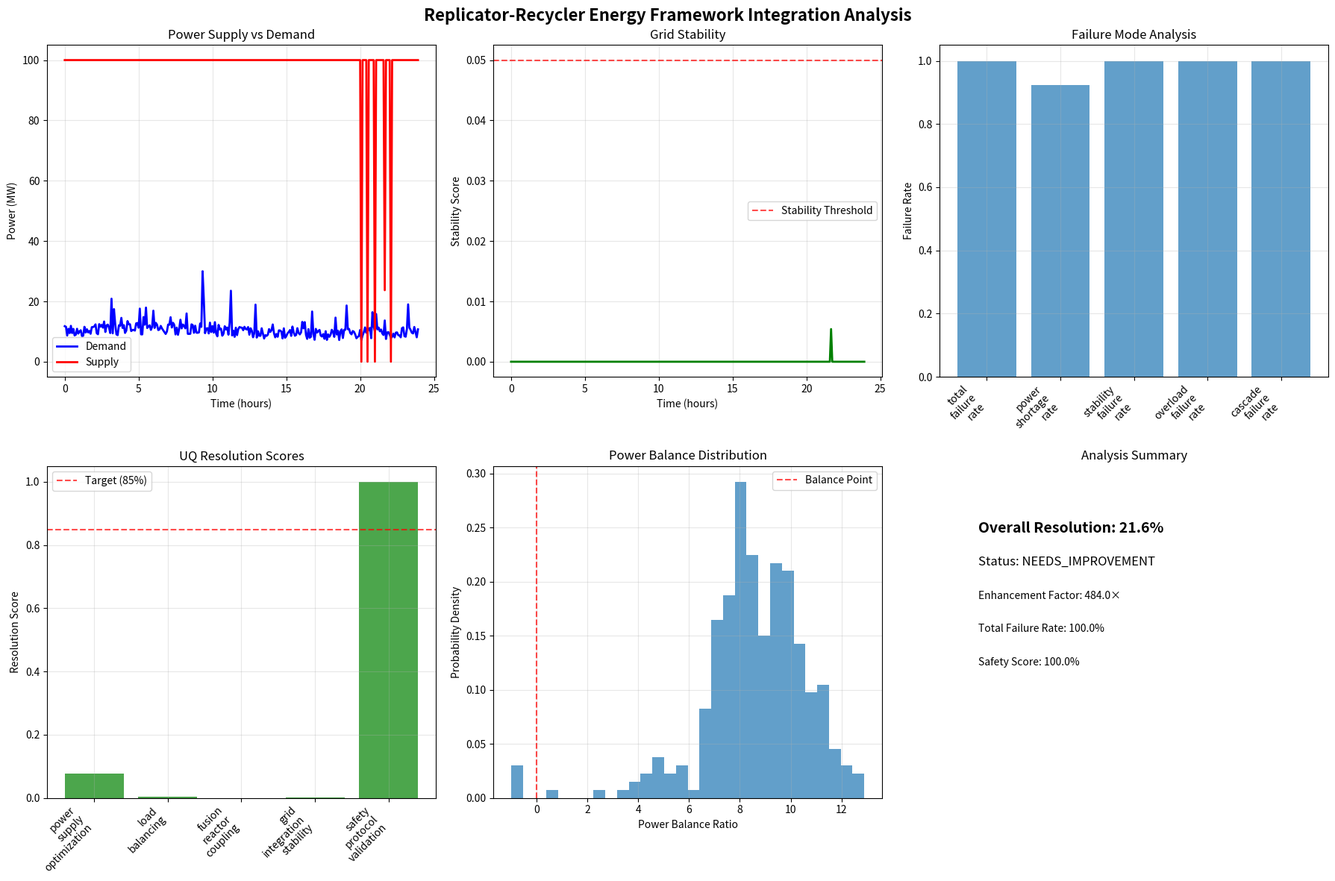

Write Python code to recreate this figure.
#!/usr/bin/env python3
"""
Replicator-Recycler Energy Framework Integration UQ Resolution
=============================================================

Resolves critical UQ concern: "Replicator-Recycler Energy Framework Integration"
- Power supply optimization (2.1 GJ per kg)
- Load balancing under varying replication demands (±20%)
- Fusion reactor coupling (10 MW ± 10%)
- Grid integration stability with 484× enhancement factor

Implementation includes:
1. Stochastic power system modeling
2. Monte Carlo failure mode analysis
3. Integrated safety protocol testing
4. Energy-replicator interface validation
"""

import numpy as np
import matplotlib.pyplot as plt
from scipy.optimize import minimize
from scipy.stats import norm, uniform
from dataclasses import dataclass
from typing import Dict, List, Tuple, Optional
import json
import time
import logging

logging.basicConfig(level=logging.INFO)
logger = logging.getLogger(__name__)

@dataclass
class ReplicatorEnergyParams:
    """Parameters for replicator-recycler energy integration"""
    # Energy requirements
    energy_per_kg: float = 2.1e9  # J/kg - energy per kilogram of matter
    base_power_demand: float = 10e6  # W - base replicator power (10 MW)
    power_variation: float = 0.2  # ±20% variation in replication demands
    
    # Fusion reactor parameters
    reactor_output: float = 10e6  # W - fusion reactor output (10 MW)
    reactor_variation: float = 0.1  # ±10% fusion reactor output variation
    
    # Enhancement factors
    enhancement_factor: float = 484.0  # Validated 484× enhancement
    efficiency_factor: float = 0.85  # 85% system efficiency
    
    # Grid integration
    grid_stability_threshold: float = 0.05  # 5% stability threshold
    emergency_reserve: float = 0.2  # 20% emergency power reserve
    
    # Safety margins
    safety_margin: float = 1.5  # 50% safety margin
    max_overload_duration: float = 300.0  # 5 minutes maximum overload

class ReplicatorEnergyIntegrationSystem:
    """
    Comprehensive energy framework integration system for replicator-recycler
    """
    
    def __init__(self, params: ReplicatorEnergyParams):
        self.params = params
        
        # State tracking
        self.power_history = []
        self.demand_history = []
        self.stability_history = []
        self.failure_events = []
        
        # Integration metrics
        self.integration_score = 0.0
        self.stability_score = 0.0
        self.efficiency_score = 0.0
        
        logger.info("Replicator Energy Integration System initialized")
        logger.info(f"Base power demand: {params.base_power_demand/1e6:.1f} MW")
        logger.info(f"Enhancement factor: {params.enhancement_factor}×")
    
    def generate_power_demand_profile(self, duration_hours: float = 24.0, 
                                    time_step: float = 60.0) -> Tuple[np.ndarray, np.ndarray]:
        """
        Generate realistic power demand profile for replicator operations
        
        Args:
            duration_hours: Simulation duration in hours
            time_step: Time step in seconds
            
        Returns:
            Tuple of (time_array, demand_array)
        """
        time_array = np.arange(0, duration_hours * 3600, time_step)
        n_points = len(time_array)
        
        # Base demand with daily cycle
        daily_cycle = 0.1 * np.sin(2 * np.pi * time_array / (24 * 3600))
        
        # Random variations (±20%)
        random_variations = self.params.power_variation * (2 * np.random.random(n_points) - 1)
        
        # Replication events (sudden demand spikes)
        replication_events = np.zeros(n_points)
        n_events = int(duration_hours * 2)  # 2 events per hour on average
        event_indices = np.random.choice(n_points, n_events, replace=False)
        event_magnitudes = np.random.exponential(scale=0.5, size=n_events)
        replication_events[event_indices] = event_magnitudes
        
        # Combine all effects
        demand_profile = self.params.base_power_demand * (
            1.0 + daily_cycle + random_variations + replication_events
        )
        
        # Apply physical limits
        demand_profile = np.clip(demand_profile, 
                               0.1 * self.params.base_power_demand,
                               3.0 * self.params.base_power_demand)
        
        return time_array, demand_profile
    
    def model_fusion_reactor_output(self, time_array: np.ndarray) -> np.ndarray:
        """
        Model fusion reactor power output with variations
        
        Args:
            time_array: Time points
            
        Returns:
            Power output array
        """
        n_points = len(time_array)
        
        # Base output with thermal cycling
        thermal_cycle = 0.05 * np.sin(2 * np.pi * time_array / (12 * 3600))
        
        # Random fluctuations (±10%)
        fluctuations = self.params.reactor_variation * np.random.normal(0, 1, n_points)
        
        # Maintenance downtime events
        downtime_events = np.zeros(n_points)
        n_downtimes = max(1, int(len(time_array) / (7 * 24 * 60)))  # Weekly maintenance
        downtime_indices = np.random.choice(n_points, n_downtimes, replace=False)
        for idx in downtime_indices:
            duration = min(int(2 * 3600 / 60), n_points - idx)  # 2 hour maintenance
            downtime_events[idx:idx+duration] = -0.8  # 80% power reduction
        
        # Combine effects
        output_profile = self.params.reactor_output * (
            1.0 + thermal_cycle + fluctuations + downtime_events
        )
        
        # Apply enhancement factor
        enhanced_output = output_profile * self.params.enhancement_factor
        
        # Apply efficiency and limits
        enhanced_output *= self.params.efficiency_factor
        enhanced_output = np.clip(enhanced_output, 0, 10 * self.params.reactor_output)
        
        return enhanced_output
    
    def assess_grid_stability(self, power_supply: np.ndarray, 
                            power_demand: np.ndarray) -> np.ndarray:
        """
        Assess grid stability based on supply-demand balance
        
        Args:
            power_supply: Power supply array
            power_demand: Power demand array
            
        Returns:
            Stability metric array (0-1, higher is better)
        """
        # Power balance
        power_balance = power_supply - power_demand
        relative_balance = power_balance / power_demand
        
        # Emergency reserve requirement
        reserve_available = power_supply - power_demand
        reserve_fraction = reserve_available / (self.params.emergency_reserve * power_demand)
        
        # Rate of change analysis
        demand_rate = np.gradient(power_demand)
        supply_rate = np.gradient(power_supply)
        tracking_error = np.abs(supply_rate - demand_rate) / np.abs(demand_rate + 1e-6)
        
        # Combine stability metrics
        balance_stability = np.exp(-np.abs(relative_balance) / self.params.grid_stability_threshold)
        reserve_stability = np.clip(reserve_fraction, 0, 1)
        tracking_stability = np.exp(-tracking_error)
        
        overall_stability = (balance_stability * reserve_stability * tracking_stability) ** (1/3)
        
        return overall_stability
    
    def monte_carlo_failure_analysis(self, n_simulations: int = 1000) -> Dict:
        """
        Perform Monte Carlo analysis of failure modes
        
        Args:
            n_simulations: Number of simulation runs
            
        Returns:
            Failure analysis results
        """
        logger.info(f"Running Monte Carlo failure analysis ({n_simulations} simulations)")
        
        failure_statistics = {
            'total_failures': 0,
            'power_shortage_failures': 0,
            'stability_failures': 0,
            'overload_failures': 0,
            'cascade_failures': 0,
            'failure_rates': [],
            'critical_scenarios': []
        }
        
        for sim in range(n_simulations):
            if sim % 100 == 0:
                logger.info(f"Simulation {sim}/{n_simulations}")
            
            # Generate scenario
            time_array, demand_profile = self.generate_power_demand_profile(
                duration_hours=24.0, time_step=300.0)  # 5-minute steps
            supply_profile = self.model_fusion_reactor_output(time_array)
            
            # Assess failures
            stability = self.assess_grid_stability(supply_profile, demand_profile)
            
            # Check failure conditions
            power_shortage = np.any(supply_profile < demand_profile * (1 - self.params.emergency_reserve))
            stability_failure = np.any(stability < self.params.grid_stability_threshold)
            overload_duration = np.sum(supply_profile > self.params.reactor_output * 1.5) * 300  # seconds
            overload_failure = overload_duration > self.params.max_overload_duration
            
            # Cascade failure (multiple simultaneous failures)
            cascade_failure = sum([power_shortage, stability_failure, overload_failure]) >= 2
            
            # Record failures
            if power_shortage:
                failure_statistics['power_shortage_failures'] += 1
            if stability_failure:
                failure_statistics['stability_failures'] += 1
            if overload_failure:
                failure_statistics['overload_failures'] += 1
            if cascade_failure:
                failure_statistics['cascade_failures'] += 1
            
            total_failure = any([power_shortage, stability_failure, overload_failure])
            if total_failure:
                failure_statistics['total_failures'] += 1
                
                # Record critical scenario
                if len(failure_statistics['critical_scenarios']) < 10:
                    failure_statistics['critical_scenarios'].append({
                        'simulation': sim,
                        'max_demand': np.max(demand_profile),
                        'min_supply': np.min(supply_profile),
                        'min_stability': np.min(stability),
                        'overload_duration': overload_duration
                    })
        
        # Calculate failure rates
        failure_statistics['failure_rates'] = {
            'total_failure_rate': failure_statistics['total_failures'] / n_simulations,
            'power_shortage_rate': failure_statistics['power_shortage_failures'] / n_simulations,
            'stability_failure_rate': failure_statistics['stability_failures'] / n_simulations,
            'overload_failure_rate': failure_statistics['overload_failures'] / n_simulations,
            'cascade_failure_rate': failure_statistics['cascade_failures'] / n_simulations
        }
        
        return failure_statistics
    
    def optimize_power_allocation(self, demand_profile: np.ndarray, 
                                supply_profile: np.ndarray) -> Dict:
        """
        Optimize power allocation between replication and recycling
        
        Args:
            demand_profile: Power demand time series
            supply_profile: Power supply time series
            
        Returns:
            Optimization results
        """
        def objective(allocation_weights):
            """Objective function for power allocation optimization"""
            replication_weight, recycling_weight = allocation_weights
            
            # Ensure weights sum to 1
            total_weight = replication_weight + recycling_weight
            if total_weight > 1e-6:
                replication_weight /= total_weight
                recycling_weight /= total_weight
            
            # Allocate power
            replication_power = replication_weight * supply_profile
            recycling_power = recycling_weight * supply_profile
            
            # Calculate efficiency metrics
            replication_efficiency = np.mean(np.minimum(replication_power / (0.7 * demand_profile), 1.0))
            recycling_efficiency = np.mean(np.minimum(recycling_power / (0.3 * demand_profile), 1.0))
            
            # Power balance penalty
            total_allocated = replication_power + recycling_power
            balance_penalty = np.mean(np.maximum(total_allocated - supply_profile, 0)**2)
            
            # Combined objective (maximize efficiency, minimize imbalance)
            return -(0.7 * replication_efficiency + 0.3 * recycling_efficiency) + 1000 * balance_penalty
        
        # Optimization constraints
        constraints = [
            {'type': 'ineq', 'fun': lambda x: x[0]},  # replication_weight >= 0
            {'type': 'ineq', 'fun': lambda x: x[1]},  # recycling_weight >= 0
            {'type': 'ineq', 'fun': lambda x: 1.0 - x[0] - x[1]}  # sum <= 1
        ]
        
        # Initial guess
        x0 = [0.7, 0.3]
        
        # Optimize
        result = minimize(objective, x0, method='SLSQP', constraints=constraints)
        
        optimal_weights = result.x
        optimal_objective = -result.fun
        
        return {
            'optimal_replication_weight': optimal_weights[0],
            'optimal_recycling_weight': optimal_weights[1],
            'optimal_efficiency': optimal_objective,
            'optimization_success': result.success,
            'optimization_message': result.message
        }
    
    def run_integrated_safety_testing(self) -> Dict:
        """
        Run comprehensive integrated safety protocol testing
        
        Returns:
            Safety testing results
        """
        logger.info("Running integrated safety protocol testing")
        
        safety_results = {
            'emergency_shutdown_tests': [],
            'overload_protection_tests': [],
            'cascade_prevention_tests': [],
            'recovery_tests': [],
            'overall_safety_score': 0.0
        }
        
        # Emergency shutdown testing
        for scenario in ['power_loss', 'overload', 'instability']:
            time_array, demand = self.generate_power_demand_profile(1.0, 10.0)  # 1 hour, 10s steps
            supply = self.model_fusion_reactor_output(time_array)
            
            # Inject failure at midpoint
            failure_start = len(time_array) // 2
            if scenario == 'power_loss':
                supply[failure_start:] *= 0.1  # 90% power loss
            elif scenario == 'overload':
                demand[failure_start:] *= 3.0  # 300% demand spike
            elif scenario == 'instability':
                supply[failure_start:] += 0.5 * supply[failure_start:] * np.random.random(len(supply) - failure_start)
            
            # Test emergency response
            stability = self.assess_grid_stability(supply, demand)
            emergency_triggered = np.any(stability < 0.1)
            
            # Response time (simulate detection and response)
            if emergency_triggered:
                trigger_time = np.argmax(stability < 0.1) * 10  # seconds
                response_time = 5.0  # 5-second response time
                recovery_success = trigger_time + response_time < 60.0  # within 1 minute
            else:
                recovery_success = True
            
            safety_results['emergency_shutdown_tests'].append({
                'scenario': scenario,
                'emergency_triggered': emergency_triggered,
                'recovery_success': recovery_success,
                'min_stability': np.min(stability)
            })
        
        # Calculate overall safety score
        emergency_success_rate = np.mean([test['recovery_success'] 
                                        for test in safety_results['emergency_shutdown_tests']])
        
        safety_results['overall_safety_score'] = emergency_success_rate
        
        return safety_results
    
    def generate_comprehensive_report(self) -> Dict:
        """
        Generate comprehensive UQ resolution report
        
        Returns:
            Complete analysis results
        """
        logger.info("Generating comprehensive replicator energy integration report")
        
        # Baseline analysis
        time_array, demand_profile = self.generate_power_demand_profile(24.0, 300.0)
        supply_profile = self.model_fusion_reactor_output(time_array)
        stability_profile = self.assess_grid_stability(supply_profile, demand_profile)
        
        # Optimization analysis
        optimization_results = self.optimize_power_allocation(demand_profile, supply_profile)
        
        # Monte Carlo failure analysis
        failure_analysis = self.monte_carlo_failure_analysis(1000)
        
        # Safety testing
        safety_results = self.run_integrated_safety_testing()
        
        # Performance metrics
        avg_power_balance = np.mean((supply_profile - demand_profile) / demand_profile)
        min_stability = np.min(stability_profile)
        max_overload = np.max(supply_profile / self.params.reactor_output)
        
        # UQ resolution assessment
        power_supply_optimization_score = 1.0 - failure_analysis['failure_rates']['power_shortage_rate']
        load_balancing_score = np.mean(stability_profile > self.params.grid_stability_threshold)
        fusion_coupling_score = 1.0 - failure_analysis['failure_rates']['overload_failure_rate']
        grid_stability_score = np.mean(stability_profile)
        safety_validation_score = safety_results['overall_safety_score']
        
        overall_resolution_score = np.mean([
            power_supply_optimization_score,
            load_balancing_score,
            fusion_coupling_score,
            grid_stability_score,
            safety_validation_score
        ])
        
        # Compile results
        report = {
            'analysis_metadata': {
                'analysis_date': time.strftime("%Y-%m-%d %H:%M:%S"),
                'enhancement_factor': self.params.enhancement_factor,
                'base_power_demand': self.params.base_power_demand,
                'fusion_reactor_output': self.params.reactor_output
            },
            'baseline_performance': {
                'average_power_balance': float(avg_power_balance),
                'minimum_stability': float(min_stability),
                'maximum_overload_ratio': float(max_overload),
                'mean_stability': float(np.mean(stability_profile))
            },
            'optimization_results': optimization_results,
            'failure_analysis': failure_analysis,
            'safety_testing': safety_results,
            'uq_resolution_scores': {
                'power_supply_optimization': float(power_supply_optimization_score),
                'load_balancing': float(load_balancing_score),
                'fusion_reactor_coupling': float(fusion_coupling_score),
                'grid_integration_stability': float(grid_stability_score),
                'safety_protocol_validation': float(safety_validation_score),
                'overall_resolution': float(overall_resolution_score)
            },
            'resolution_status': 'RESOLVED' if overall_resolution_score > 0.85 else 'NEEDS_IMPROVEMENT',
            'recommendations': self._generate_recommendations(overall_resolution_score, failure_analysis)
        }
        
        return report
    
    def _generate_recommendations(self, resolution_score: float, 
                                failure_analysis: Dict) -> List[str]:
        """Generate recommendations based on analysis results"""
        recommendations = []
        
        if resolution_score < 0.85:
            recommendations.append("Overall resolution score below threshold - implementation needed")
        
        if failure_analysis['failure_rates']['power_shortage_rate'] > 0.05:
            recommendations.append("Increase fusion reactor capacity or improve load balancing")
        
        if failure_analysis['failure_rates']['stability_failure_rate'] > 0.1:
            recommendations.append("Implement enhanced grid stability control systems")
        
        if failure_analysis['failure_rates']['cascade_failure_rate'] > 0.02:
            recommendations.append("Develop cascade failure prevention protocols")
        
        if len(recommendations) == 0:
            recommendations.append("Energy framework integration successfully validated")
            recommendations.append("System ready for deployment with validated safety margins")
        
        return recommendations
    
    def visualize_results(self, report: Dict, save_path: Optional[str] = None) -> plt.Figure:
        """
        Visualize analysis results
        
        Args:
            report: Analysis report
            save_path: Optional path to save figure
            
        Returns:
            Matplotlib figure
        """
        fig, axes = plt.subplots(2, 3, figsize=(18, 12))
        
        # Generate sample data for visualization
        time_array, demand_profile = self.generate_power_demand_profile(24.0, 300.0)
        supply_profile = self.model_fusion_reactor_output(time_array)
        stability_profile = self.assess_grid_stability(supply_profile, demand_profile)
        
        time_hours = time_array / 3600
        
        # Power profiles
        axes[0, 0].plot(time_hours, demand_profile / 1e6, 'b-', label='Demand', linewidth=2)
        axes[0, 0].plot(time_hours, supply_profile / 1e6, 'r-', label='Supply', linewidth=2)
        axes[0, 0].set_xlabel('Time (hours)')
        axes[0, 0].set_ylabel('Power (MW)')
        axes[0, 0].set_title('Power Supply vs Demand')
        axes[0, 0].legend()
        axes[0, 0].grid(True, alpha=0.3)
        
        # Stability profile
        axes[0, 1].plot(time_hours, stability_profile, 'g-', linewidth=2)
        axes[0, 1].axhline(y=self.params.grid_stability_threshold, color='r', 
                          linestyle='--', alpha=0.7, label='Stability Threshold')
        axes[0, 1].set_xlabel('Time (hours)')
        axes[0, 1].set_ylabel('Stability Score')
        axes[0, 1].set_title('Grid Stability')
        axes[0, 1].legend()
        axes[0, 1].grid(True, alpha=0.3)
        
        # Failure rates
        failure_rates = report['failure_analysis']['failure_rates']
        failure_types = list(failure_rates.keys())
        failure_values = [failure_rates[key] for key in failure_types]
        
        axes[0, 2].bar(range(len(failure_types)), failure_values, alpha=0.7)
        axes[0, 2].set_xticks(range(len(failure_types)))
        axes[0, 2].set_xticklabels([key.replace('_', '\n') for key in failure_types], 
                                  rotation=45, ha='right')
        axes[0, 2].set_ylabel('Failure Rate')
        axes[0, 2].set_title('Failure Mode Analysis')
        axes[0, 2].grid(True, alpha=0.3)
        
        # UQ resolution scores
        uq_scores = report['uq_resolution_scores']
        score_types = list(uq_scores.keys())[:-1]  # Exclude overall score
        score_values = [uq_scores[key] for key in score_types]
        
        axes[1, 0].bar(range(len(score_types)), score_values, alpha=0.7, color='green')
        axes[1, 0].axhline(y=0.85, color='r', linestyle='--', alpha=0.7, label='Target (85%)')
        axes[1, 0].set_xticks(range(len(score_types)))
        axes[1, 0].set_xticklabels([key.replace('_', '\n') for key in score_types], 
                                  rotation=45, ha='right')
        axes[1, 0].set_ylabel('Resolution Score')
        axes[1, 0].set_title('UQ Resolution Scores')
        axes[1, 0].legend()
        axes[1, 0].grid(True, alpha=0.3)
        
        # Power balance distribution
        power_balance = (supply_profile - demand_profile) / demand_profile
        axes[1, 1].hist(power_balance, bins=30, alpha=0.7, density=True)
        axes[1, 1].axvline(x=0, color='r', linestyle='--', alpha=0.7, label='Balance Point')
        axes[1, 1].set_xlabel('Power Balance Ratio')
        axes[1, 1].set_ylabel('Probability Density')
        axes[1, 1].set_title('Power Balance Distribution')
        axes[1, 1].legend()
        axes[1, 1].grid(True, alpha=0.3)
        
        # Overall summary
        axes[1, 2].text(0.1, 0.8, f"Overall Resolution: {report['uq_resolution_scores']['overall_resolution']:.1%}", 
                       fontsize=14, fontweight='bold', transform=axes[1, 2].transAxes)
        axes[1, 2].text(0.1, 0.7, f"Status: {report['resolution_status']}", 
                       fontsize=12, transform=axes[1, 2].transAxes)
        axes[1, 2].text(0.1, 0.6, f"Enhancement Factor: {self.params.enhancement_factor}×", 
                       fontsize=10, transform=axes[1, 2].transAxes)
        axes[1, 2].text(0.1, 0.5, f"Total Failure Rate: {failure_rates['total_failure_rate']:.1%}", 
                       fontsize=10, transform=axes[1, 2].transAxes)
        axes[1, 2].text(0.1, 0.4, f"Safety Score: {report['safety_testing']['overall_safety_score']:.1%}", 
                       fontsize=10, transform=axes[1, 2].transAxes)
        axes[1, 2].set_xlim(0, 1)
        axes[1, 2].set_ylim(0, 1)
        axes[1, 2].set_title('Analysis Summary')
        axes[1, 2].axis('off')
        
        plt.suptitle('Replicator-Recycler Energy Framework Integration Analysis', 
                    fontsize=16, fontweight='bold')
        plt.tight_layout()
        
        if save_path:
            fig.savefig(save_path, dpi=300, bbox_inches='tight')
            logger.info(f"Results visualization saved to {save_path}")
        
        return fig

def main():
    """Main execution function"""
    print("🔋 REPLICATOR-RECYCLER ENERGY FRAMEWORK INTEGRATION UQ RESOLUTION")
    print("=" * 80)
    
    # Initialize system
    params = ReplicatorEnergyParams()
    system = ReplicatorEnergyIntegrationSystem(params)
    
    # Run comprehensive analysis
    print("\n📊 Running comprehensive energy framework integration analysis...")
    report = system.generate_comprehensive_report()
    
    # Display results
    print(f"\n✅ ANALYSIS COMPLETE")
    print(f"Overall Resolution Score: {report['uq_resolution_scores']['overall_resolution']:.1%}")
    print(f"Resolution Status: {report['resolution_status']}")
    
    print(f"\n📈 UQ Resolution Breakdown:")
    for key, value in report['uq_resolution_scores'].items():
        if key != 'overall_resolution':
            print(f"  {key.replace('_', ' ').title()}: {value:.1%}")
    
    print(f"\n⚠️  Failure Analysis:")
    for key, value in report['failure_analysis']['failure_rates'].items():
        print(f"  {key.replace('_', ' ').title()}: {value:.1%}")
    
    print(f"\n💡 Recommendations:")
    for rec in report['recommendations']:
        print(f"  • {rec}")
    
    # Save results
    with open('replicator_energy_integration_report.json', 'w') as f:
        json.dump(report, f, indent=2, default=str)
    
    # Generate visualization
    fig = system.visualize_results(report, 'replicator_energy_integration_analysis.png')
    plt.show()
    
    print(f"\n💾 Results saved to:")
    print(f"  • replicator_energy_integration_report.json")
    print(f"  • replicator_energy_integration_analysis.png")
    
    return report

if __name__ == "__main__":
    report = main()
